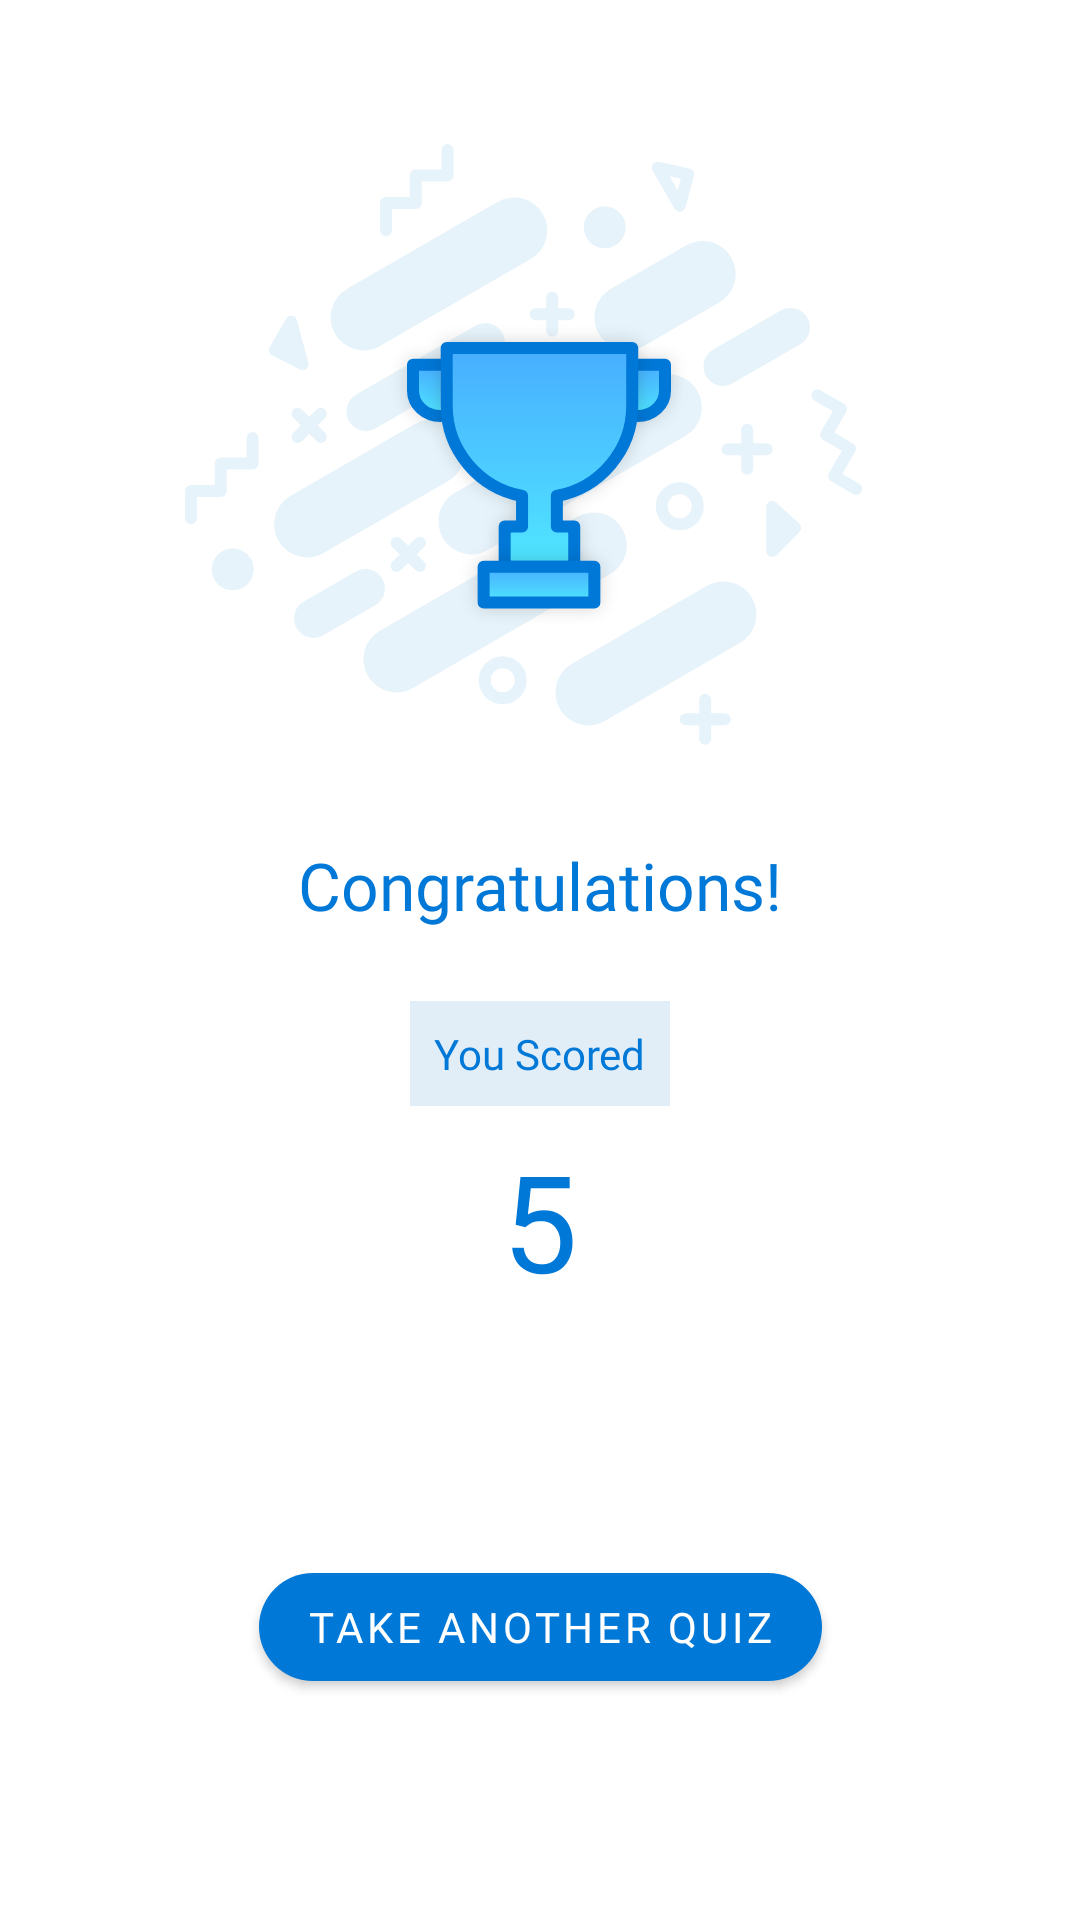

Reconstruct the res/layout file that produces this screen, plus the resources it refers to.
<!-- AndroidManifest.xml: application theme AppTheme -->
<!-- res/layout/activity_quiz_summary.xml -->
<?xml version="1.0" encoding="utf-8"?>
<android.support.constraint.ConstraintLayout xmlns:android="http://schemas.android.com/apk/res/android"
    xmlns:app="http://schemas.android.com/apk/res-auto"
    xmlns:tools="http://schemas.android.com/tools"
    android:id="@+id/quizSummaryConstraintLayout"
    android:layout_width="match_parent"
    android:layout_height="match_parent"
    tools:context=".QuizSummaryActivity">

    <ImageView
        android:id="@+id/greetingsIllustrationImageView"
        android:layout_width="wrap_content"
        android:layout_height="wrap_content"
        android:layout_marginTop="48dp"
        app:layout_constraintEnd_toEndOf="parent"
        app:layout_constraintStart_toStartOf="parent"
        app:layout_constraintTop_toTopOf="parent"
        app:srcCompat="@drawable/congrats_illustration" />

    <TextView
        android:id="@+id/greetingsTextView"
        android:layout_width="wrap_content"
        android:layout_height="wrap_content"
        android:layout_marginTop="32dp"
        android:fontFamily="@font/rubik_medium"
        android:text="@string/greeting"
        android:textAppearance="@style/TextAppearance.AppCompat.Large"
        android:textColor="@color/colorPrimary"
        app:layout_constraintEnd_toEndOf="parent"
        app:layout_constraintStart_toStartOf="parent"
        app:layout_constraintTop_toBottomOf="@+id/greetingsIllustrationImageView" />

    <TextView
        android:id="@+id/scoreLabelTextView"
        android:layout_width="wrap_content"
        android:layout_height="wrap_content"
        android:layout_marginTop="24dp"
        android:background="#e1edf7"
        android:fontFamily="@font/rubik"
        android:padding="8dp"
        android:text="@string/you_scored_label"
        android:textColor="@color/colorPrimary"
        app:layout_constraintEnd_toEndOf="parent"
        app:layout_constraintStart_toStartOf="parent"
        app:layout_constraintTop_toBottomOf="@+id/greetingsTextView" />

    <TextView
        android:id="@+id/scoreTextView"
        android:layout_width="wrap_content"
        android:layout_height="wrap_content"
        android:layout_marginStart="8dp"
        android:layout_marginTop="8dp"
        android:layout_marginEnd="8dp"
        android:fontFamily="@font/rubik_medium"
        android:text="@string/score"
        android:textAppearance="@style/TextAppearance.AppCompat.Display2"
        android:textColor="@color/colorPrimary"
        app:layout_constraintEnd_toEndOf="parent"
        app:layout_constraintStart_toStartOf="parent"
        app:layout_constraintTop_toBottomOf="@+id/scoreLabelTextView" />

    <android.support.design.button.MaterialButton
        android:id="@+id/takeAnotherQuizButton"
        style="@style/SubmitButtonStyle"
        android:text="@string/take_another_quiz"
        app:cornerRadius="18dp"
        app:layout_constraintBottom_toBottomOf="parent"
        app:layout_constraintEnd_toEndOf="parent"
        app:layout_constraintStart_toStartOf="parent"
        app:layout_constraintTop_toBottomOf="@id/scoreTextView" />

</android.support.constraint.ConstraintLayout>
<!-- resources referenced by this layout -->
<resources>
  <color name="colorPrimary">#0078d7</color>
  <!-- drawable congrats_illustration: png bitmap (drawable-hdpi, 26066 bytes) -->
  <string name="greeting">Congratulations!</string>
  <string name="score">5</string>
  <string name="take_another_quiz">Take Another Quiz</string>
  <string name="you_scored_label">You Scored</string>
  <style name="SubmitButtonStyle">
          <item name="android:layout_width">wrap_content</item>
          <item name="android:layout_height">wrap_content</item>
          <item name="android:layout_marginTop">40dp</item>
          <item name="android:layout_marginBottom">32dp</item>
          <item name="android:fontFamily">@font/rubik_medium</item>
      </style>
  <style name="AppTheme" parent="Theme.MaterialComponents.Light.NoActionBar">
          
          <item name="colorPrimary">@color/colorPrimary</item>
          <item name="colorPrimaryDark">@color/colorPrimaryDark</item>
          <item name="colorAccent">@color/colorAccent</item>
      </style>
  <color name="colorPrimaryDark">#004da5</color>
  <color name="colorAccent">#0078d7</color>
</resources>
